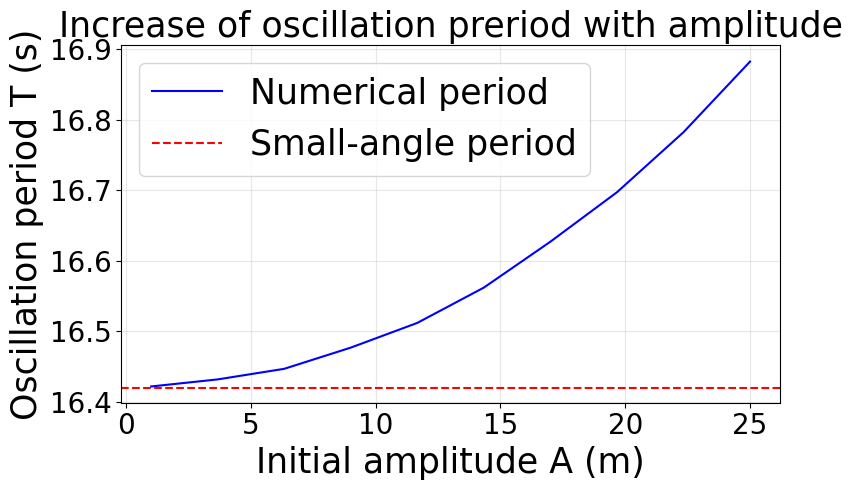

Recreate this plot in Python.
import numpy as np
from scipy.integrate import solve_ivp
import matplotlib.pyplot as plt


plt.rcParams["font.family"] = "Times New Roman"
plt.rcParams["mathtext.fontset"] = "custom"
plt.rcParams["mathtext.rm"] = "Times New Roman"
plt.rcParams["mathtext.it"] = "Times New Roman:italic"
plt.rcParams["mathtext.bf"] = "Times New Roman:bold"

# Parameters
g = 9.81
L = 67.0

def pendulum(t, state):
    x, y, vx, vy = state
    dxdt = vx
    dydt = vy
    dvxdt = -(g/L**2)*x*np.sqrt(L**2 - x**2 - y**2)
    dvydt = -(g/L**2)*y*np.sqrt(L**2 - x**2 - y**2)
    return [dxdt, dydt, dvxdt, dvydt]

# Initial amplitudes

amplitudes = np.linspace(1, 25, 10)
periods = []

for A in amplitudes:
    sol = solve_ivp(pendulum, (0, 200), [A, 0, 0, 0], t_eval=np.linspace(0, 200, 8000), method="DOP853", rtol=1e-10, atol=1e-10)
    t = sol.t
    x = sol.y[0]

    # Find maxima
    maxima_times = []
    for i in range(1, len(x)-1):
        if x[i-1] < x[i] and x[i] > x[i+1]:
            maxima_times.append(t[i])

    maxima_times = np.array(maxima_times)

    T = np.mean(np.diff(maxima_times[:6]))
    periods.append(T)

# Linear small-angle period

T0 = 2*np.pi*np.sqrt(L/g)

# Plot
plt.figure(figsize=(8,5))
plt.plot(amplitudes, periods, color = 'b', label='Numerical period')
plt.axhline(T0, linestyle='--', color='r', label='Small-angle period')
plt.xlabel('Initial amplitude A (m)', fontsize=25)
plt.ylabel('Oscillation period T (s)', fontsize=25)
plt.tick_params(axis='both', which='major', labelsize=20)
plt.title("Increase of oscillation preriod with amplitude", fontsize=25)
plt.legend(fontsize=25)
plt.grid(alpha=0.3)
plt.tight_layout()
plt.show()
